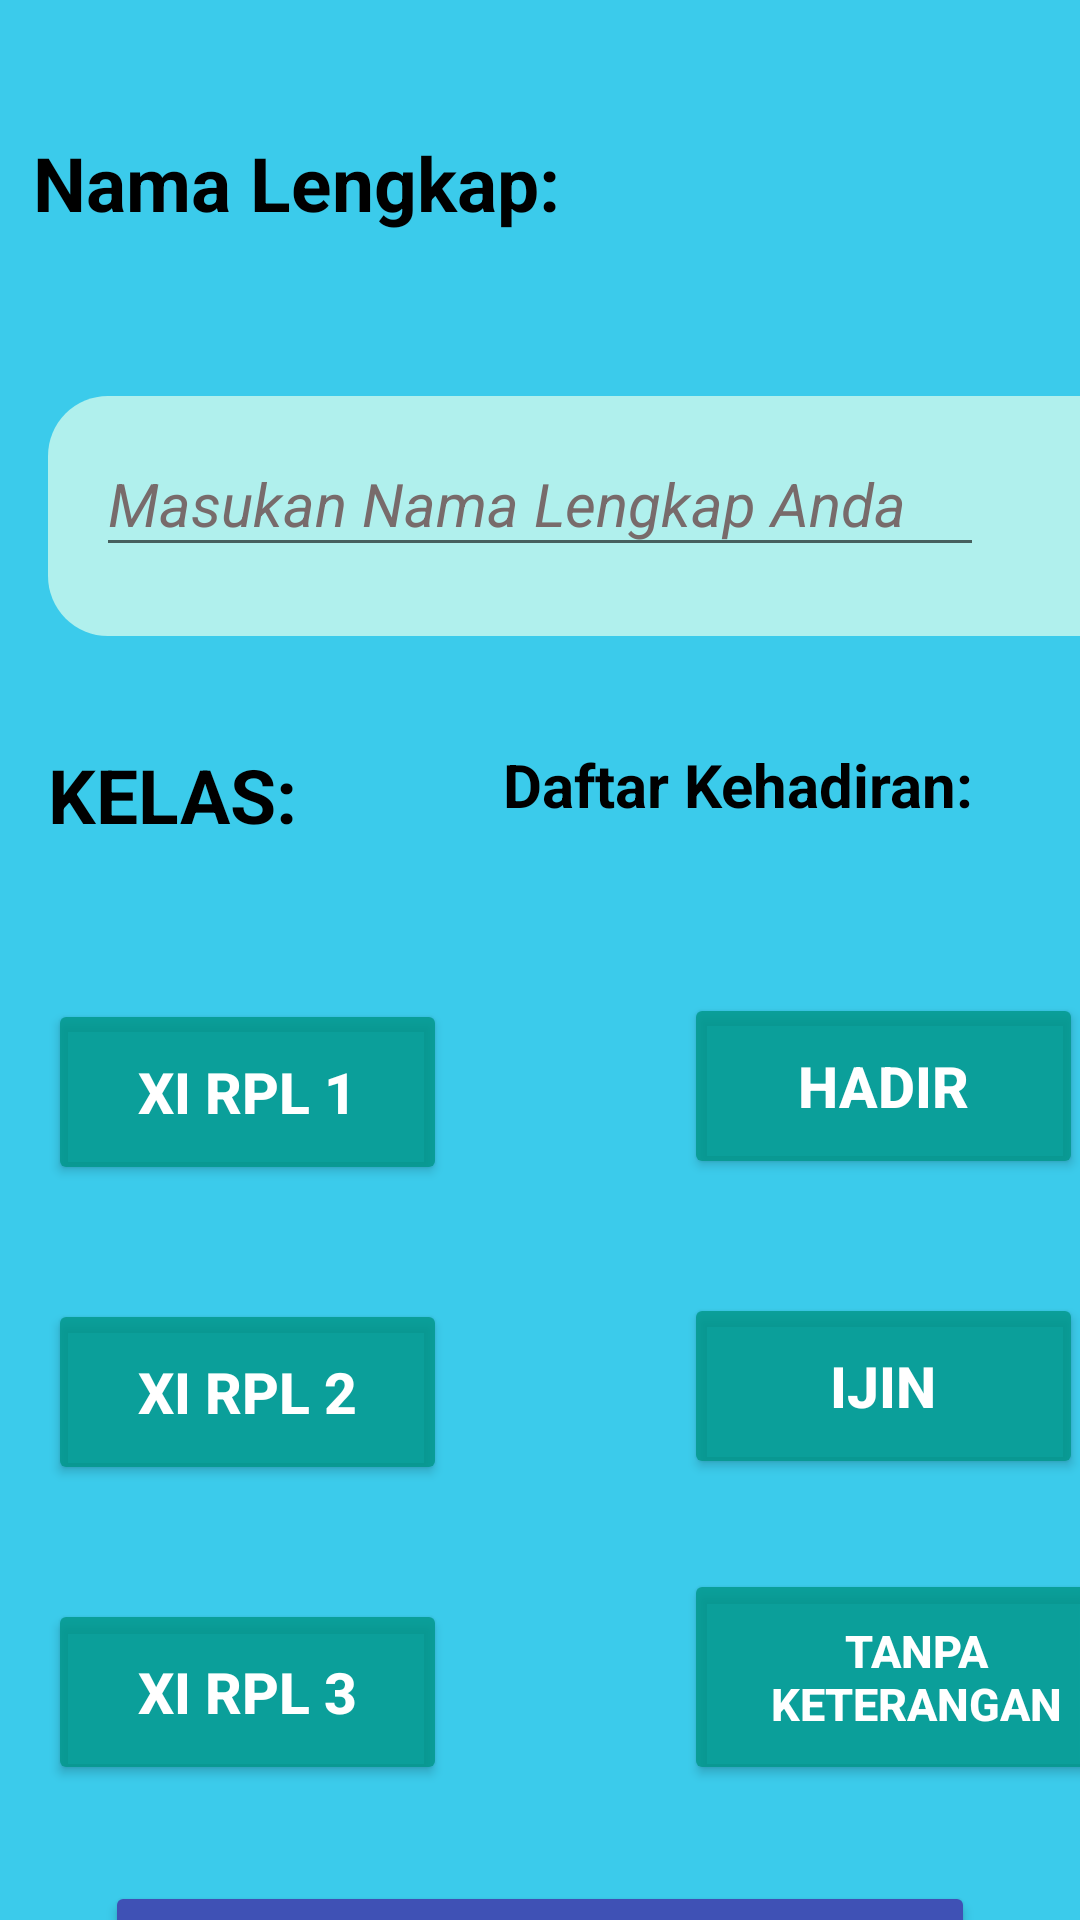

Here is an Android app screen rendered from its layout file. Give the layout XML and the strings, colors and styles it references.
<!-- AndroidManifest.xml: application theme Theme.PresensiAbsensi -->
<!-- res/layout/activity_siswa.xml -->
<?xml version="1.0" encoding="utf-8"?>
<androidx.constraintlayout.widget.ConstraintLayout xmlns:android="http://schemas.android.com/apk/res/android"
    xmlns:app="http://schemas.android.com/apk/res-auto"
    xmlns:tools="http://schemas.android.com/tools"
    android:layout_width="match_parent"
    android:layout_height="match_parent"
    tools:context=".Siswa"
    android:background="#C400BCE5">

    <TextView
        android:id="@+id/TvNamalengkap2"
        android:layout_width="240dp"
        android:layout_height="36dp"
        android:layout_marginTop="44dp"
        android:text="Nama Lengkap:"
        android:textColor="@color/black"
        android:textSize="25dp"
        android:textStyle="bold"
        app:layout_constraintEnd_toEndOf="parent"
        app:layout_constraintHorizontal_bias="0.093"
        app:layout_constraintStart_toStartOf="parent"
        app:layout_constraintTop_toTopOf="parent" />

    <androidx.constraintlayout.widget.ConstraintLayout
        android:id="@+id/constraintLayout4"
        android:layout_width="379dp"
        android:layout_height="80dp"
        android:layout_marginStart="16dp"
        android:layout_marginTop="52dp"
        android:background="@drawable/pensil"
        app:layout_constraintStart_toStartOf="parent"
        app:layout_constraintTop_toBottomOf="@+id/TvNamalengkap2">

        <EditText
            android:id="@+id/EtNama2"
            android:layout_width="296dp"
            android:layout_height="45dp"
            android:layout_marginStart="16dp"
            android:layout_marginTop="12dp"
            android:ems="10"
            android:inputType="textPersonName"
            android:text="Masukan Nama Lengkap Anda"
            android:textSize="20dp"
            android:textStyle="italic"
            android:textColor="#786B6B"
            app:layout_constraintStart_toStartOf="parent"
            app:layout_constraintTop_toTopOf="parent" />
    </androidx.constraintlayout.widget.ConstraintLayout>

    <TextView
        android:id="@+id/Tvkelas"
        android:layout_width="131dp"
        android:layout_height="45dp"
        android:layout_marginStart="16dp"
        android:layout_marginTop="36dp"
        android:text="KELAS:"
        android:textColor="@color/black"
        android:textSize="25dp"
        android:textStyle="bold"
        app:layout_constraintStart_toStartOf="parent"
        app:layout_constraintTop_toBottomOf="@+id/constraintLayout4" />

    <Button
        android:id="@+id/BtRpl1"
        android:layout_width="133dp"
        android:layout_height="62dp"
        android:layout_marginStart="16dp"
        android:layout_marginTop="40dp"
        android:backgroundTint="#D0009688"
        android:text="XI RPL 1"
        android:textColor="@color/white"
        android:textSize="19dp"
        android:textStyle="bold"
        app:layout_constraintStart_toStartOf="parent"
        app:layout_constraintTop_toBottomOf="@+id/Tvkelas" />

    <Button
        android:id="@+id/BtRpl2"
        android:layout_width="133dp"
        android:layout_height="62dp"
        android:layout_marginStart="16dp"
        android:layout_marginTop="140dp"
        android:backgroundTint="#D0009688"
        android:text="XI RPL 2"
        android:textColor="@color/white"
        android:textSize="19dp"
        android:textStyle="bold"
        app:layout_constraintStart_toStartOf="parent"
        app:layout_constraintTop_toBottomOf="@+id/Tvkelas" />

    <Button
        android:id="@+id/BtRpl3"
        android:layout_width="133dp"
        android:layout_height="62dp"
        android:layout_marginStart="16dp"
        android:layout_marginTop="240dp"
        android:backgroundTint="#D0009688"
        android:text="XI RPL 3"
        android:textColor="@color/white"
        android:textSize="19dp"
        android:textStyle="bold"
        app:layout_constraintStart_toStartOf="parent"
        app:layout_constraintTop_toBottomOf="@+id/Tvkelas" />

    <TextView
        android:id="@+id/TvDaftar2"
        android:layout_width="187dp"
        android:layout_height="47dp"
        android:layout_marginTop="36dp"
        android:text="Daftar Kehadiran:"
        android:textColor="@color/black"
        android:textSize="20dp"
        android:textStyle="bold"
        app:layout_constraintEnd_toEndOf="parent"
        app:layout_constraintHorizontal_bias="0.792"
        app:layout_constraintStart_toEndOf="@+id/Tvkelas"
        app:layout_constraintTop_toBottomOf="@+id/constraintLayout4" />

    <Button
        android:id="@+id/BtHadir2"
        android:layout_width="133dp"
        android:layout_height="62dp"
        android:layout_marginStart="228dp"
        android:layout_marginTop="36dp"
        android:backgroundTint="#D0009688"
        android:text="HADIR"
        android:textColor="@color/white"
        android:textSize="19dp"
        android:textStyle="bold"
        app:layout_constraintStart_toStartOf="parent"
        app:layout_constraintTop_toBottomOf="@+id/TvDaftar2" />

    <Button
        android:id="@+id/Btijin2"
        android:layout_width="133dp"
        android:layout_height="62dp"
        android:layout_marginStart="228dp"
        android:layout_marginTop="136dp"
        android:backgroundTint="#D0009688"
        android:text="IJIN"
        android:textColor="@color/white"
        android:textSize="19dp"
        android:textStyle="bold"
        app:layout_constraintStart_toStartOf="parent"
        app:layout_constraintTop_toBottomOf="@+id/TvDaftar2" />

    <Button
        android:id="@+id/BtTanpaKt2"
        android:layout_width="155dp"
        android:layout_height="72dp"
        android:layout_marginStart="228dp"
        android:layout_marginTop="228dp"
        android:backgroundTint="#D0009688"
        android:text="Tanpa Keterangan"
        android:textColor="@color/white"
        android:textSize="15dp"
        android:textStyle="bold"
        app:layout_constraintStart_toStartOf="parent"
        app:layout_constraintTop_toBottomOf="@+id/TvDaftar2" />

    <Button
        android:id="@+id/Btkirim2"
        android:layout_width="290dp"
        android:layout_height="71dp"
        android:layout_marginTop="332dp"
        android:backgroundTint="#3F51B5"
        android:text="KIRIM"
        android:textColor="@color/white"
        android:textSize="19dp"
        android:textStyle="bold"
        app:layout_constraintEnd_toEndOf="parent"
        app:layout_constraintStart_toStartOf="parent"
        app:layout_constraintTop_toBottomOf="@+id/TvDaftar2" />


</androidx.constraintlayout.widget.ConstraintLayout>
<!-- resources referenced by this layout -->
<resources>
  <!-- drawable pensil (drawable) -->
  <?xml version="1.0" encoding="utf-8"?>
  <shape
      xmlns:android="http://schemas.android.com/apk/res/android"
      android:shape="rectangle">
      <corners android:radius="20dp"/>
      <solid android:color="#B0F0ED"/>
  
  
  
  </shape>
  <style name="Theme.PresensiAbsensi" parent="Theme.MaterialComponents.DayNight.DarkActionBar">
          
          <item name="colorPrimary">@color/purple_500</item>
          <item name="colorPrimaryVariant">@color/purple_700</item>
          <item name="colorOnPrimary">@color/white</item>
          
          <item name="colorSecondary">@color/teal_200</item>
          <item name="colorSecondaryVariant">@color/teal_700</item>
          <item name="colorOnSecondary">@color/black</item>
          
          <item name="android:statusBarColor" tools:targetApi="l">?attr/colorPrimaryVariant</item>
          
      </style>
  <!-- not gathered from this repository: default colours our renderer supplied (Android Studio template values) -->
  <color name="purple_500">#FF6200EE</color>
  <color name="purple_700">#FF3700B3</color>
  <color name="teal_200">#FF03DAC5</color>
  <color name="teal_700">#FF018786</color>
  <color name="black">#FF000000</color>
  <color name="white">#FFFFFFFF</color>
</resources>
